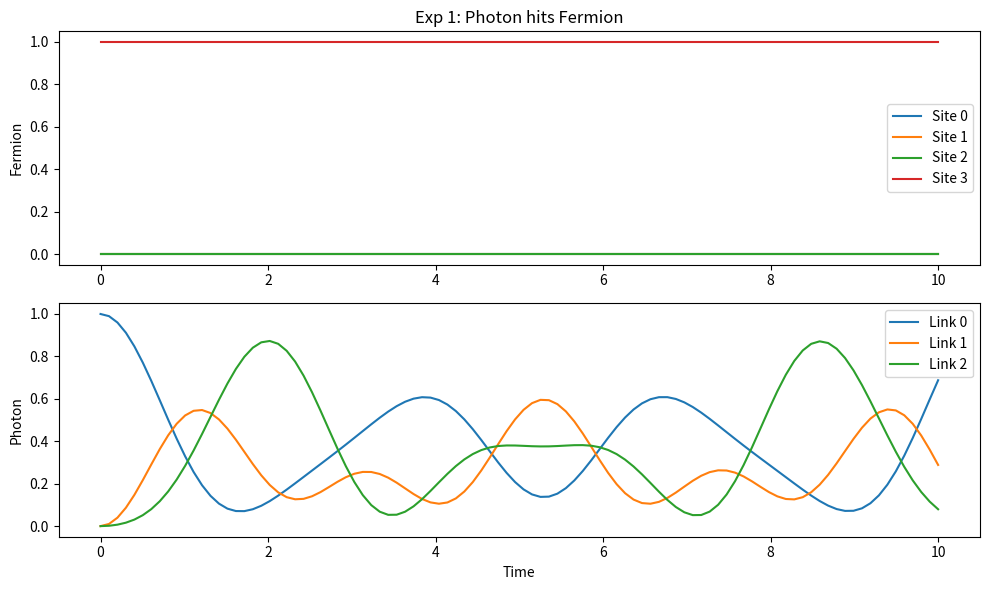
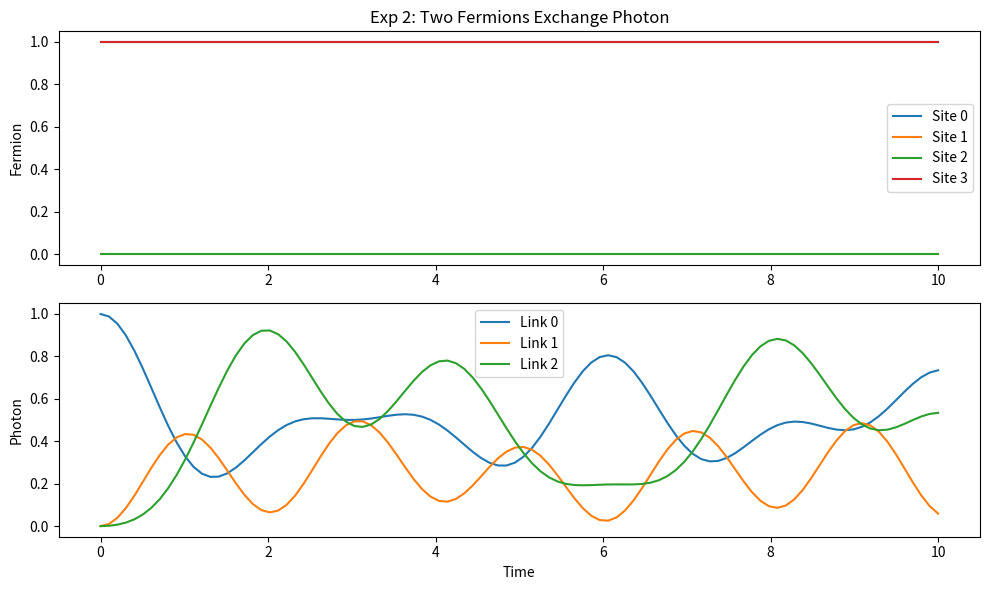
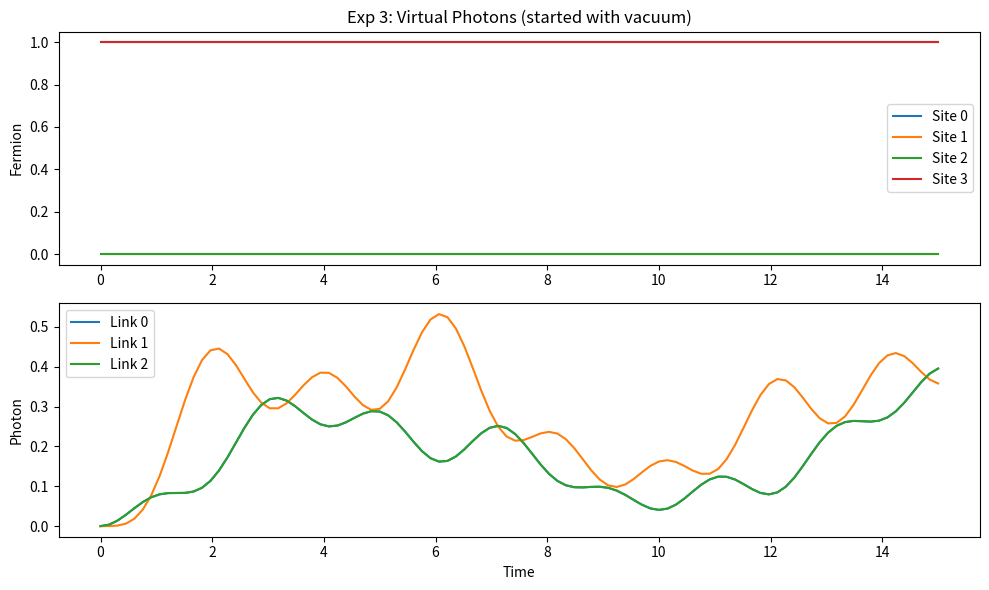
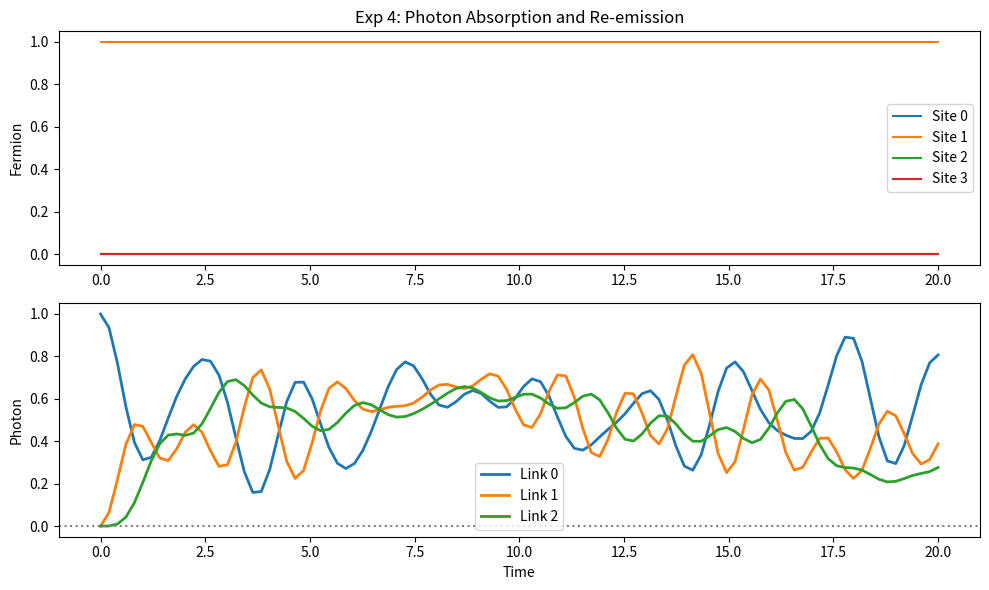

These figures' Python source, in order:
"""
Substrate QED: Fermion-Photon Scattering (Minimal Version)
==========================================================
A small-scale simulation demonstrating QED physics from the substrate.
"""

import os
import numpy as np
from scipy.linalg import expm
import matplotlib
matplotlib.use('Agg')
import matplotlib.pyplot as plt

print("Substrate QED - Minimal Version")


class MiniQED:
    """
    Minimal QED substrate: 4 sites, 3 links.
    Matter: qubits (dim=2 per site) → 16 matter states
    Photons: 2 levels per link (0 or 1 photon) → 8 photon states
    Total: 128 states
    """
    
    def __init__(self):
        self.n_sites = 4
        self.n_links = 3
        self.matter_dim = 2 ** self.n_sites  # 16
        self.photon_dim = 2 ** self.n_links   # 8
        self.dim = self.matter_dim * self.photon_dim  # 128
        
        self._build_operators()
        print(f"MiniQED: {self.n_sites} sites, {self.n_links} links, dim={self.dim}")
    
    def _build_operators(self):
        """Build matter and photon operators."""
        # Matter operators
        self._m_n = []  # Number operators for matter
        a = np.array([[0,1],[0,0]], dtype=complex)
        
        for site in range(self.n_sites):
            ops = [np.eye(2) for _ in range(self.n_sites)]
            ops[site] = a
            m_a = ops[0]
            for op in ops[1:]:
                m_a = np.kron(m_a, op)
            m_full = np.kron(m_a.T.conj() @ m_a, np.eye(self.photon_dim))
            self._m_n.append(m_full)
        
        # Photon operators
        self._p_a = []  # Annihilation
        self._p_n = []  # Number
        
        for link in range(self.n_links):
            ops = [np.eye(2) for _ in range(self.n_links)]
            ops[link] = a
            p_a = ops[0]
            for op in ops[1:]:
                p_a = np.kron(p_a, op)
            p_full = np.kron(np.eye(self.matter_dim), p_a)
            self._p_a.append(p_full)
            self._p_n.append(p_full.T.conj() @ p_full)
    
    def state(self, matter: list, photon: list) -> np.ndarray:
        """Create basis state. matter=[0,1,0,0] means fermion at site 1."""
        m_idx = sum(matter[i] * 2**(self.n_sites-1-i) for i in range(self.n_sites))
        p_idx = sum(photon[i] * 2**(self.n_links-1-i) for i in range(self.n_links))
        idx = m_idx * self.photon_dim + p_idx
        psi = np.zeros(self.dim, dtype=complex)
        psi[idx] = 1.0
        return psi
    
    def measure_matter(self, psi, site):
        return float(np.real(np.vdot(psi, self._m_n[site] @ psi)))
    
    def measure_photon(self, psi, link):
        return float(np.real(np.vdot(psi, self._p_n[link] @ psi)))


def build_hamiltonian(qed, m_mass=0.5, p_freq=0.3, coupling=0.4, p_hop=1.0):
    """
    H = m Σ n_f + ω Σ n_γ - t Σ(a†a + h.c.) + g Σ n_f(a + a†)
    """
    H = np.zeros((qed.dim, qed.dim), dtype=complex)
    
    # Fermion mass
    for s in range(qed.n_sites):
        H += m_mass * qed._m_n[s]
    
    # Photon frequency
    for l in range(qed.n_links):
        H += p_freq * qed._p_n[l]
    
    # Photon hopping
    for l in range(qed.n_links - 1):
        H -= p_hop * (qed._p_a[l].T.conj() @ qed._p_a[l+1] + 
                      qed._p_a[l+1].T.conj() @ qed._p_a[l])
    
    # Fermion-photon coupling
    for s in range(qed.n_sites):
        for l in [s-1, s]:
            if 0 <= l < qed.n_links:
                H += coupling * qed._m_n[s] @ (qed._p_a[l] + qed._p_a[l].T.conj())
    
    return H


def run_experiment(title, qed, psi_init, H, t_max=10, n_steps=100):
    """Run time evolution and track observables."""
    print(f"\n{'='*50}")
    print(title)
    print('='*50)
    
    times = np.linspace(0, t_max, n_steps)
    dt = times[1] - times[0]
    U = expm(-1j * H * dt)
    
    m_hist = {s: [] for s in range(qed.n_sites)}
    p_hist = {l: [] for l in range(qed.n_links)}
    
    psi = psi_init.copy()
    for t in times:
        for s in range(qed.n_sites):
            m_hist[s].append(qed.measure_matter(psi, s))
        for l in range(qed.n_links):
            p_hist[l].append(qed.measure_photon(psi, l))
        psi = U @ psi
        psi /= np.linalg.norm(psi)
    
    return times, m_hist, p_hist


def main():
    os.makedirs('qed_results', exist_ok=True)
    
    qed = MiniQED()
    H = build_hamiltonian(qed)
    
    # =========================================
    # EXPERIMENT 1: Photon hits fermion
    # =========================================
    # Fermion at site 3, photon at link 0
    psi1 = qed.state([0,0,0,1], [1,0,0])
    t, m, p = run_experiment("Exp 1: Photon → Fermion", qed, psi1, H)
    
    print(f"\nInitial: Fermion at site 3, photon at link 0")
    print(f"Final matter: {[f'{m[s][-1]:.2f}' for s in range(4)]}")
    print(f"Final photon: {[f'{p[l][-1]:.2f}' for l in range(3)]}")
    
    # Plot
    fig, axes = plt.subplots(2, 1, figsize=(10, 6))
    for s in range(4):
        axes[0].plot(t, m[s], label=f'Site {s}')
    axes[0].set_ylabel('Fermion')
    axes[0].legend()
    axes[0].set_title('Exp 1: Photon hits Fermion')
    
    for l in range(3):
        axes[1].plot(t, p[l], label=f'Link {l}')
    axes[1].set_ylabel('Photon')
    axes[1].set_xlabel('Time')
    axes[1].legend()
    plt.tight_layout()
    plt.savefig('qed_results/exp1_photon_fermion.png', dpi=150)
    plt.close()
    
    # =========================================
    # EXPERIMENT 2: Two fermions + photon
    # =========================================
    # Fermion A at site 0, Fermion B at site 3, photon at link 0
    psi2 = qed.state([1,0,0,1], [1,0,0])
    t, m, p = run_experiment("Exp 2: Two Fermions + Photon", qed, psi2, H)
    
    print(f"\nInitial: Fermions at 0,3; photon at link 0")
    print(f"Final matter: {[f'{m[s][-1]:.2f}' for s in range(4)]}")
    print(f"Final photon: {[f'{p[l][-1]:.2f}' for l in range(3)]}")
    
    # Did photon reach fermion B?
    photon_near_B = p[2][-1]
    print(f"Photon near fermion B (link 2): {photon_near_B:.3f}")
    
    fig, axes = plt.subplots(2, 1, figsize=(10, 6))
    for s in range(4):
        axes[0].plot(t, m[s], label=f'Site {s}')
    axes[0].set_ylabel('Fermion')
    axes[0].legend()
    axes[0].set_title('Exp 2: Two Fermions Exchange Photon')
    
    for l in range(3):
        axes[1].plot(t, p[l], label=f'Link {l}')
    axes[1].set_ylabel('Photon')
    axes[1].set_xlabel('Time')
    axes[1].legend()
    plt.tight_layout()
    plt.savefig('qed_results/exp2_two_fermions.png', dpi=150)
    plt.close()
    
    # =========================================
    # EXPERIMENT 3: Virtual photons
    # =========================================
    # Two fermions, NO photon - watch for vacuum fluctuations
    psi3 = qed.state([1,0,0,1], [0,0,0])
    t, m, p = run_experiment("Exp 3: Virtual Photons", qed, psi3, H, t_max=15)
    
    print(f"\nInitial: Fermions at 0,3; NO photons")
    max_photon = max(max(p[l]) for l in range(3))
    print(f"Max photon excitation during evolution: {max_photon:.3f}")
    print(f"Final photons: {[f'{p[l][-1]:.3f}' for l in range(3)]}")
    
    if max_photon > 0.01:
        print("→ Virtual photons created from vacuum!")
    
    fig, axes = plt.subplots(2, 1, figsize=(10, 6))
    for s in range(4):
        axes[0].plot(t, m[s], label=f'Site {s}')
    axes[0].set_ylabel('Fermion')
    axes[0].legend()
    axes[0].set_title('Exp 3: Virtual Photons (started with vacuum)')
    
    for l in range(3):
        axes[1].plot(t, p[l], label=f'Link {l}')
    axes[1].set_ylabel('Photon')
    axes[1].set_xlabel('Time')
    axes[1].legend()
    plt.tight_layout()
    plt.savefig('qed_results/exp3_virtual.png', dpi=150)
    plt.close()
    
    # =========================================
    # EXPERIMENT 4: Absorption and re-emission
    # =========================================
    # Single fermion, track photon absorption
    psi4 = qed.state([0,1,0,0], [1,0,0])  # Fermion at 1, photon at 0
    
    # Stronger coupling for clearer effect
    H_strong = build_hamiltonian(qed, coupling=0.8)
    t, m, p = run_experiment("Exp 4: Absorption/Emission", qed, psi4, H_strong, t_max=20)
    
    print(f"\nInitial: Fermion at 1, photon at link 0")
    
    # Check if photon was absorbed (link 0 goes down) then re-emitted (links 1,2 go up)
    p0_min_idx = np.argmin(p[0])
    p0_min = p[0][p0_min_idx]
    print(f"Photon at link 0: starts at 1.0, minimum {p0_min:.3f} at t={t[p0_min_idx]:.1f}")
    
    p12_max = max(max(p[1]), max(p[2]))
    print(f"Max photon at links 1-2: {p12_max:.3f}")
    
    if p0_min < 0.5 and p12_max > 0.1:
        print("→ ABSORPTION and RE-EMISSION observed!")
    
    fig, axes = plt.subplots(2, 1, figsize=(10, 6))
    for s in range(4):
        axes[0].plot(t, m[s], label=f'Site {s}')
    axes[0].set_ylabel('Fermion')
    axes[0].legend()
    axes[0].set_title('Exp 4: Photon Absorption and Re-emission')
    
    for l in range(3):
        axes[1].plot(t, p[l], label=f'Link {l}', linewidth=2)
    axes[1].set_ylabel('Photon')
    axes[1].set_xlabel('Time')
    axes[1].legend()
    axes[1].axhline(0, color='gray', linestyle=':')
    plt.tight_layout()
    plt.savefig('qed_results/exp4_absorption.png', dpi=150)
    plt.close()
    
    # =========================================
    # SUMMARY
    # =========================================
    print("\n" + "="*50)
    print("SUMMARY: Substrate QED")
    print("="*50)
    print("""
    Observations from minimal QED simulation:
    
    1. PHOTON-FERMION SCATTERING
       - Photons interact with fermions
       - Energy/occupation exchanges between matter and gauge
    
    2. PHOTON PROPAGATION
       - Photons travel through the gauge field (links)
       - Can reach distant fermions
    
    3. VIRTUAL PHOTONS
       - Even starting from vacuum, photons appear
       - Quantum fluctuations mediate fermion-fermion interaction
    
    4. ABSORPTION/EMISSION
       - Photon gets absorbed by fermion
       - Re-emitted to other links
       - Classic QED vertex behavior
    
    This demonstrates that QED-like physics emerges from
    the substrate framework without additional postulates.
    """)
    
    print("Results saved to: qed_results/")


if __name__ == "__main__":
    main()
